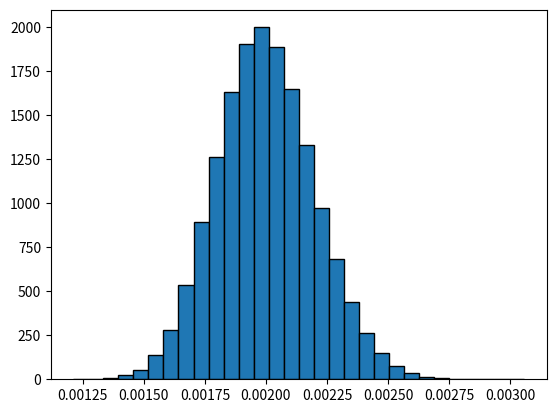

Recreate this plot in Python.
import math
import numpy as np
from matplotlib import pyplot as plt

# def chibrit(n,t,l):
#     d = np.random.uniform(0, t / 2,n)
#     teta = np.random.uniform(0, np.pi,n)
#     reusit= np.sum( d<=(l/2)*np.sin(teta))
#     #simulam grafic
#     rez = np.arange(1,n+1)/np.cumsum( d<=(l/2)*np.sin(teta))
#     plt.axhline(y=np.pi, color='red', linestyle='--', label='π')
#     plt.plot(np.arange(1,n+1),rez)
#     plt.show()
#     return reusit/n
#
# print('Probabilitatea: ',chibrit(100000,2,1))
#

# def throw_matches(num_matches, t,l):
#     cx = np.random.uniform(-10,10,num_matches)
#     cy = np.random.uniform(-(t/2),t/2,num_matches)
#     d = t/2-np.abs(cy)
#     teta = np.random.uniform(0, np.pi,num_matches)
#     #coordonate
#     x1 =cx + l / 2 * np.cos(teta)
#     y1 = cy + l / 2 * np.sin(teta)
#     x2 = cx- l / 2 * np.cos(teta)
#     y2 = cy - l / 2 * np.sin(teta)
#
#     plt.plot([-10, 10], [t / 2, t / 2], color='black')
#     plt.plot([-10, 10], [-t / 2, -t / 2], color='black')
#     plt.plot([-10, 10], [t / 2 + l / 2, t / 2 + l / 2], color='black')
#     plt.plot([-10, 10], [-t / 2 - l / 2, -t / 2 - l / 2], color='black')
#
#
#     culoare = {0: 'blue', 1: 'red'}
#
#     for i in range(num_matches):
#         if d[i] <= l / 2 * np.sin(teta[i]):
#             plt.plot([x1[i], x2[i]], [y1[i], y2[i]], color='red')
#         else:
#             plt.plot([x1[i], x2[i]], [y1[i], y2[i]], color='blue')
#
#     plt.plot()
#     plt.show()
#
#
# throw_matches(100, 2, 1)

def ex2_b(nr, lambd, n):
    sn = []
    for _ in range(0,nr):
        u = np.random.random(n)
        x = -np.log(u) / lambd
        sn.append(np.sum(x) / nr)
    plt.hist(sn,bins=30,density=True, edgecolor='black')
    plt.show()

ex2_b(100000, 0.5,100)